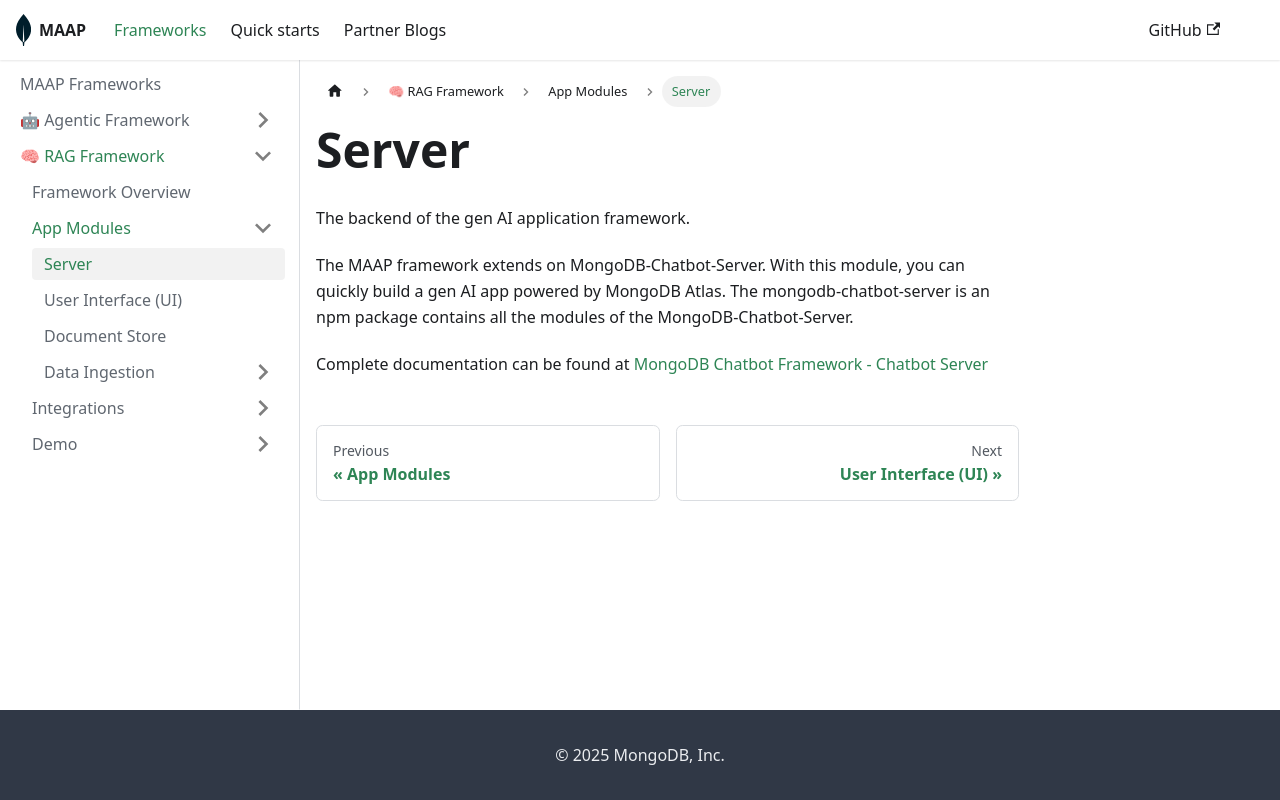

repository: mongodb-partners/maap-framework · page: docs/framework/rag/app-modules/server/index.html · generator: docusaurus

---
sidebar_position: 1
---

# Server

The backend of the gen AI application framework.

The MAAP framework extends on MongoDB-Chatbot-Server. With this module, you can quickly build a gen AI app powered by MongoDB Atlas. The mongodb-chatbot-server is an npm package contains all the modules of the MongoDB-Chatbot-Server.

Complete documentation can be found at [MongoDB Chatbot Framework - Chatbot Server](https://mongodb.github.io/chatbot/server/configure)
